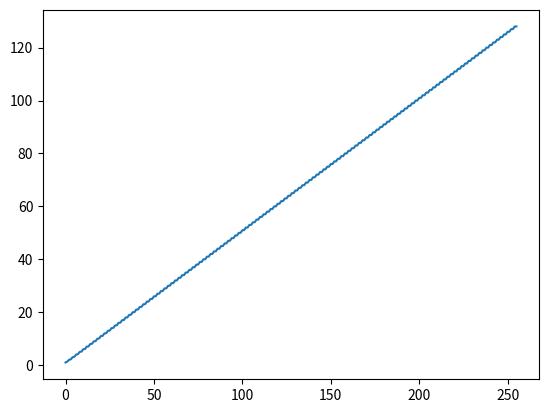

The script that saved this image:
import matplotlib.pyplot as plt

def a(n):
    if n%2==1:
        return (pow(n,2)+3*n+4)/(2*n+4)
    else:
        return (pow(n,2)+4*n+4)/(2*n+4)

x = [i for i in range(256)]
y = list(map(a, x))

plt.figure()
plt.plot(x, y)
plt.show()